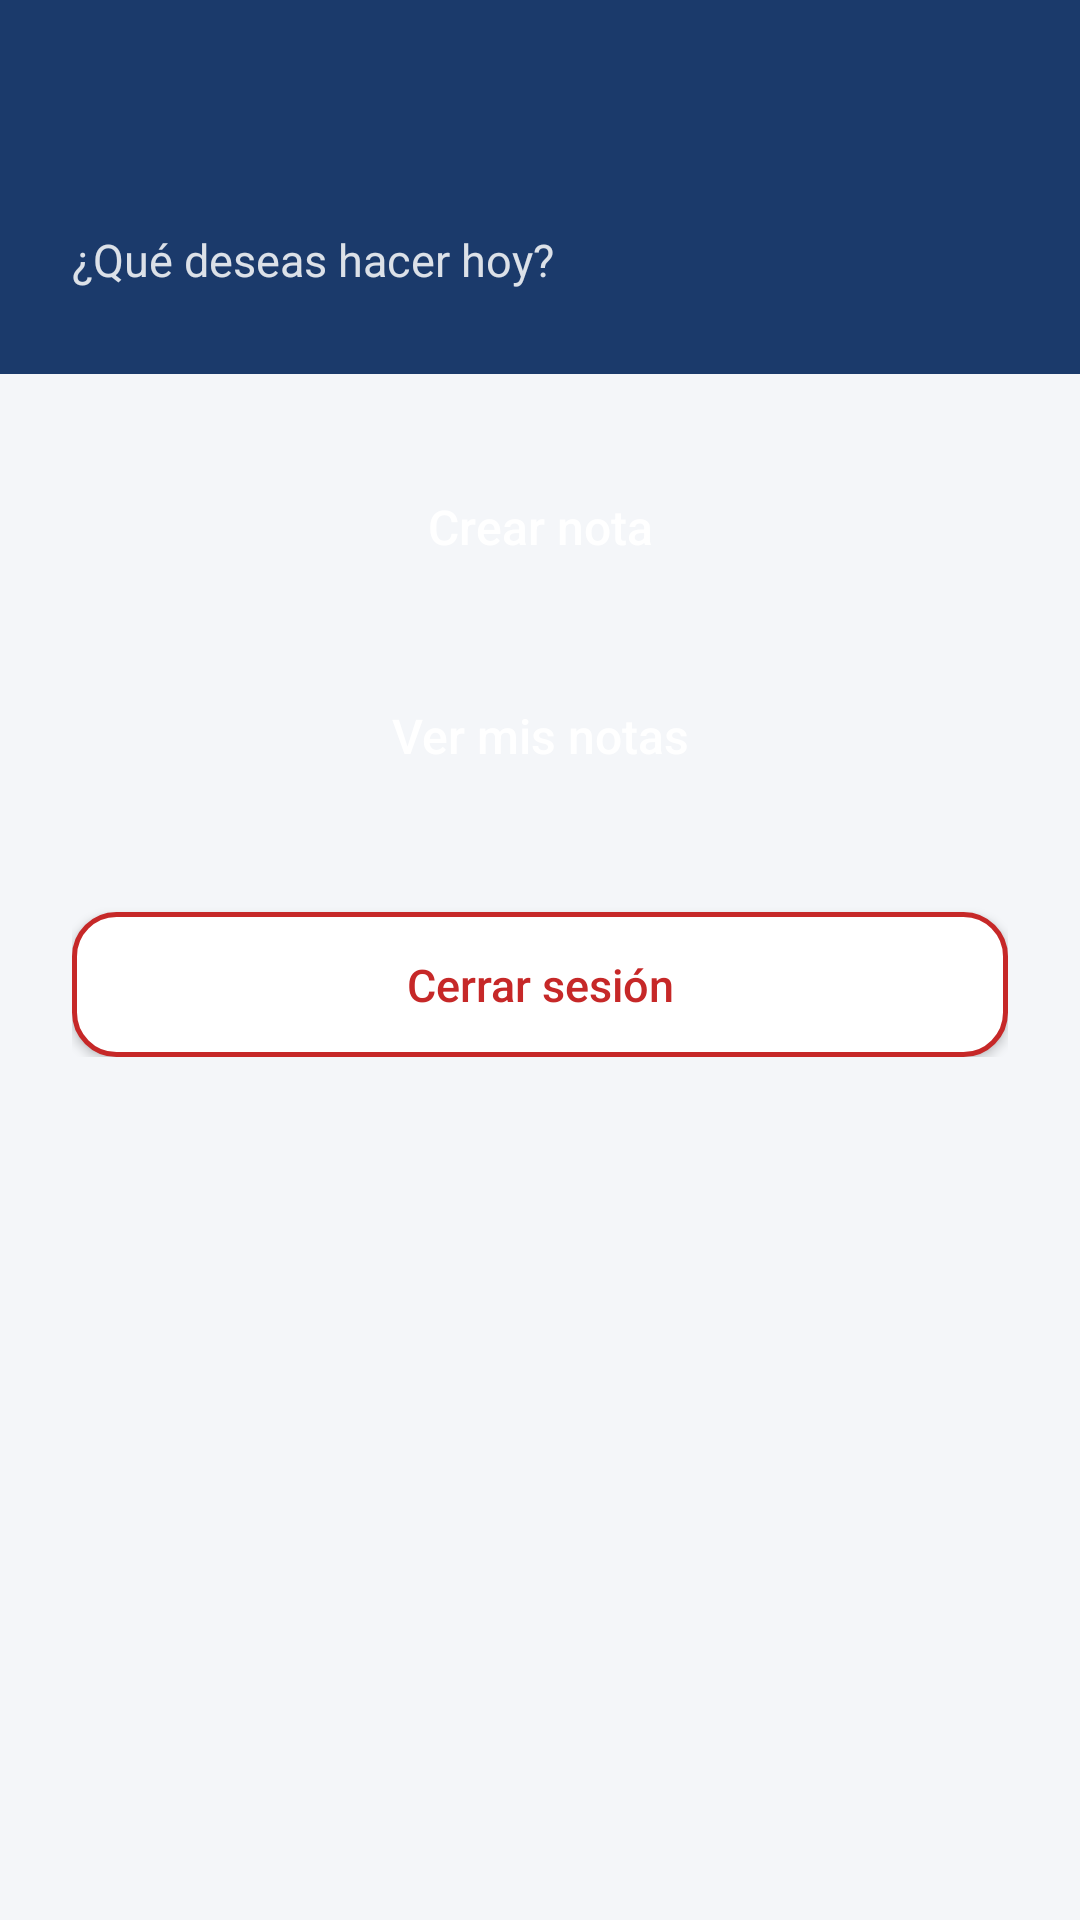

Write the Android layout XML for this screen, with the resource values it uses.
<!-- AndroidManifest.xml: application theme Theme.NotasApp -->
<!-- res/layout/activity_dashboard.xml -->
<?xml version="1.0" encoding="utf-8"?>
<LinearLayout
    xmlns:android="http://schemas.android.com/apk/res/android"
    xmlns:tools="http://schemas.android.com/tools"
    android:layout_width="match_parent"
    android:layout_height="match_parent"
    android:background="@color/background"
    android:orientation="vertical">

    <LinearLayout
        android:layout_width="match_parent"
        android:layout_height="wrap_content"
        android:background="@color/primary"
        android:orientation="vertical"
        android:paddingStart="24dp"
        android:paddingEnd="24dp"
        android:paddingTop="40dp"
        android:paddingBottom="28dp">

        <TextView
            android:id="@+id/tvBienvenida"
            android:layout_width="match_parent"
            android:layout_height="wrap_content"
            android:textColor="@color/white"
            android:textSize="24sp"
            android:textStyle="bold"
            tools:text="¡Hola, Rodrigo!" />

        <TextView
            android:layout_width="match_parent"
            android:layout_height="wrap_content"
            android:layout_marginTop="4dp"
            android:alpha="0.85"
            android:text="@string/dashboard_subtitle"
            android:textColor="@color/white"
            android:textSize="15sp" />
    </LinearLayout>

    <LinearLayout
        android:layout_width="match_parent"
        android:layout_height="wrap_content"
        android:orientation="vertical"
        android:padding="24dp">

        <Button
            android:id="@+id/btnCrearNota"
            android:layout_width="match_parent"
            android:layout_height="wrap_content"
            android:background="@drawable/bg_button_primary"
            android:paddingTop="16dp"
            android:paddingBottom="16dp"
            android:text="@string/btn_crear_nota"
            android:textAllCaps="false"
            android:textColor="@color/white"
            android:textSize="16sp" />

        <Button
            android:id="@+id/btnVerNotas"
            android:layout_width="match_parent"
            android:layout_height="wrap_content"
            android:layout_marginTop="16dp"
            android:background="@drawable/bg_button_secondary"
            android:paddingTop="16dp"
            android:paddingBottom="16dp"
            android:text="@string/btn_ver_notas"
            android:textAllCaps="false"
            android:textColor="@color/white"
            android:textSize="16sp" />

        <Button
            android:id="@+id/btnCerrarSesion"
            android:layout_width="match_parent"
            android:layout_height="wrap_content"
            android:layout_marginTop="32dp"
            android:background="@drawable/bg_button_outline"
            android:paddingTop="14dp"
            android:paddingBottom="14dp"
            android:text="@string/btn_cerrar_sesion"
            android:textAllCaps="false"
            android:textColor="@color/error"
            android:textSize="15sp" />

    </LinearLayout>

</LinearLayout>
<!-- resources referenced by this layout -->
<resources>
  <color name="background">#F4F6F9</color>
  <color name="error">#C62828</color>
  <color name="primary">#1B3A6B</color>
  <color name="white">#FFFFFF</color>
  <!-- drawable bg_button_outline (drawable) -->
  <shape xmlns:android="http://schemas.android.com/apk/res/android"
      android:shape="rectangle">
      <solid android:color="@color/surface" />
      <stroke android:width="1.5dp" android:color="@color/error" />
      <corners android:radius="14dp" />
  </shape>
  <string name="btn_cerrar_sesion">Cerrar sesión</string>
  <string name="btn_crear_nota">Crear nota</string>
  <string name="btn_ver_notas">Ver mis notas</string>
  <string name="dashboard_subtitle">¿Qué deseas hacer hoy?</string>
  <style name="Theme.NotasApp" parent="Theme.Material3.DayNight.NoActionBar">
          <item name="colorPrimary">@color/primary</item>
          <item name="colorPrimaryDark">@color/primaryDark</item>
          <item name="colorAccent">@color/accent</item>
          <item name="colorSurface">@color/surface</item>
          <item name="android:windowBackground">@color/background</item>
          <item name="android:statusBarColor">@color/primaryDark</item>
      </style>
  <color name="surface">#FFFFFF</color>
  <color name="primaryDark">#102446</color>
  <color name="accent">#2E8B8B</color>
</resources>
